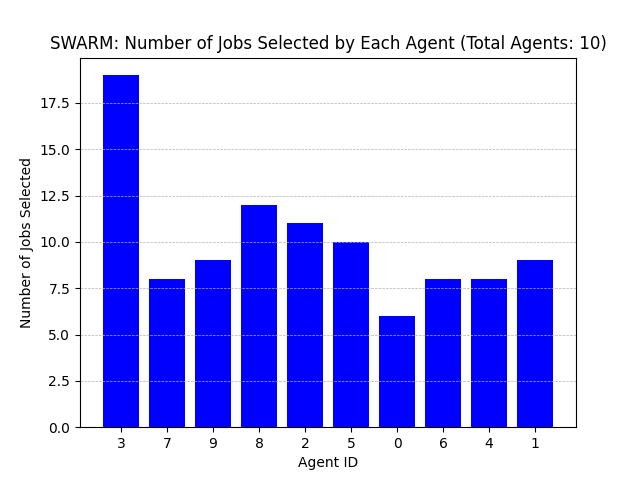

Values plotted in this chart, from the file beside it:
Agent ID, Number of Jobs Selected
3, 19
7, 8
9, 9
8, 12
2, 11
5, 10
0, 6
6, 8
4, 8
1, 9
